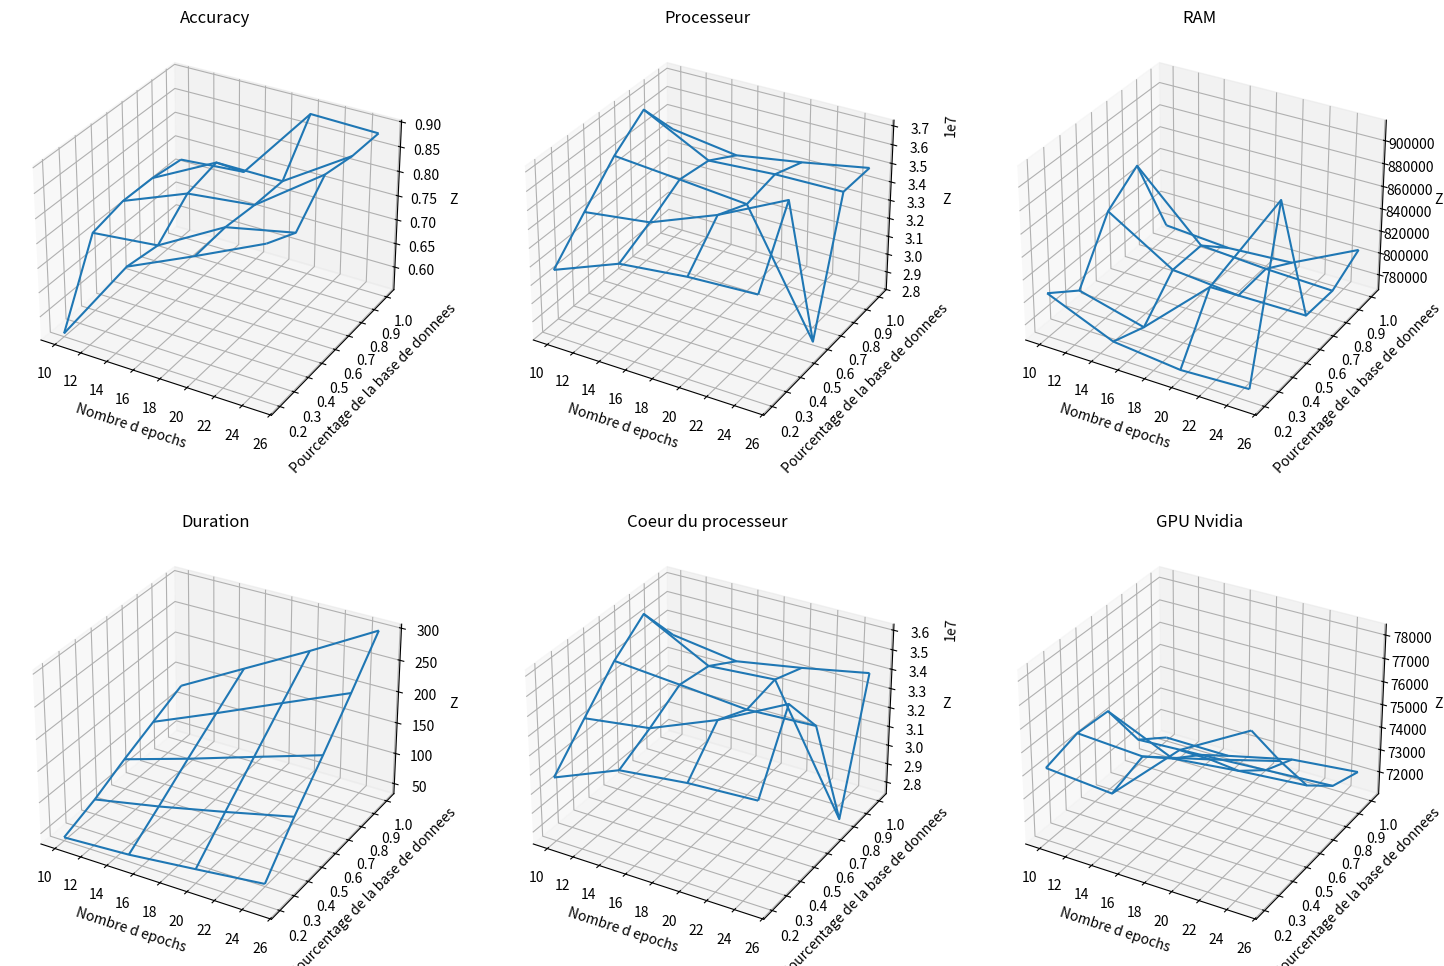

Here is the Python script that generated this plot:
import numpy as np
import matplotlib.pyplot as plt
from mpl_toolkits.mplot3d import Axes3D

# Nouveaux ensembles de données
dataAcc = np.array([0.5586249828338623, 0.7383750081062317, 0.799875020980835, 0.8641250133514404, 0.7148125171661377, 0.7287499904632568, 0.804937481880188, 0.8334375023841858, 0.7303749918937683, 0.7836666703224182, 0.7985833287239075, 0.8964583277702332, 0.7293750047683716, 0.7985312342643738, 0.797531247138977, 0.8847187757492065, 0.7206000089645386, 0.7311750054359436, 0.8866000175476074, 0.8828999996185303])

#dataPackage0 = np.array([1230127771, 1474442454, 1857048407, 2352088583, 1916655860, 2674989368, 3462880234, 4292082762, 2880481457, 4131135664, 5085315473, 6181815290, 3746054131, 5407746044, 7619098903, 7994892191, 4168396983, 6097743362, 7943974109, 9900700484])

#dataDram0 = np.array([33501074, 37042385, 44688301, 56997169, 44604317, 61410365, 79485209, 99523182, 69319647, 97159725, 119074585, 142526857, 89093583, 126244672, 173671248, 179772244, 97078915, 139414010, 181219324, 224463719])

#dataCore0 = np.array([1189581549, 1431052183, 1802878929, 2285536141, 1861273067, 2598760986, 3364117181, 4170888492, 2799797032, 4017623015, 4940801622, 6005526496, 3642665662, 5260335105, 7424372168, 7766155839, 4046399127, 5921591774, 7714271328, 9616689676])

#dataNvidiaGpu0 = np.array([2874410, 3259677, 4363717, 5416153, 4422970, 6102224, 7981921, 9794379, 6449327, 8792597, 11359477, 13911216, 7880077, 11302815, 14664232, 17407965, 9113583, 13277137, 17266528, 21428906])

#duration = np.array([39.5441524982452,45.295131444931,56.7420718669891,69.1822185516357,57.9580805301666,79.8963119983673,103.367507457733,126.493623018265,83.3799107074738,116.570511817932,150.553865194321,184.387726783752,106.145223855972,152.175242185593,199.994711875916,241.057812690735,128.383146762848,185.487561702728,242.016945123672,299.333375930786])



duration = np.array([
    38.7333288192749, 44.7005302906036, 55.9745626449585, 67.7696340084076,
    58.0177438259125, 79.2601363658905, 103.43457698822, 128.920654058456,
    82.9877350330353, 115.219134092331, 149.464896202087, 183.390757799149,
    105.320244789124, 149.714392662048, 195.705696105957, 240.860622167587,
    127.359574317932, 184.394305229187, 241.194402456284, 300.77449965477
])

dataPackage0 = np.array([
    1226963839, 1479180113, 1874579002, 2281971026,
    1940210731, 2688116044, 3654720075, 4785392290,
    2919723177, 4019650964, 5167612564, 5167612564,
    3838494140, 5185278779, 6824232530, 8412798105,
    4351706206, 6208513769, 8260883942, 10502137360
])

dataDram0 = np.array([
    31202069, 34905184, 43365123, 52683764,
    45519842, 60982937, 85201747, 117920169,
    69212958, 91959908, 118484072, 145420038,
    89935622, 119436950, 155337615, 190671387,
    99029593, 142552430, 187316476, 242362356
])

dataCore0 = np.array([
    1189905645, 1436559127, 1821150917, 2217278259, 1884677304,
    2612463649, 3554323420, 4657602823, 2839389643, 3908966311,
    5024185563, 6193056778, 3735319417, 5040815953, 6636102030,
    6636102030, 4229965673, 6032472411, 8030089306, 10213143044
])

dataNvidiaGpu0 = np.array([
    2874605, 3307292, 4292297, 5307271, 4329531, 5901305, 7776692,
    9794521, 6184104, 8440336, 10996343, 13535784, 7599783, 10825757,
    14184721, 17497711, 9064518, 13120915, 17328002, 21695749
])





dataAcc = dataAcc.reshape(5, 4)
dataPackage0 = dataPackage0.reshape(5, 4)
dataDram0 = dataDram0.reshape(5, 4)
dataCore0 = dataCore0.reshape(5, 4)
dataNvidiaGpu0 = dataNvidiaGpu0.reshape(5, 4)
duration = duration.reshape(5, 4)

dataPackage0E = dataPackage0/duration
dataDram0E = dataDram0/duration
dataCore0E  = dataCore0 /duration
dataNvidiaGpu0E = dataNvidiaGpu0/duration

y_values = [0.2, 0.4, 0.6, 0.8, 1]
x_values = [10, 15, 20, 25]

x = np.array(x_values)
y = np.array(y_values)

X, Y = np.meshgrid(x, y)

data_arrays = [dataAcc, dataPackage0, dataDram0]
data_arraysE = [dataAcc, dataPackage0E, dataDram0E]
titles = ['Accuracy', 'Processeur', 'RAM']

data_arrays2 = [duration, dataCore0 , dataNvidiaGpu0]
data_arrays2E = [duration, dataCore0E , dataNvidiaGpu0E]
titles2 = ['Duration', 'Coeur du processeur', 'GPU Nvidia']


fig, axes = plt.subplots(nrows=2, ncols=3, figsize=(18, 12), subplot_kw={'projection': '3d'})


for idx, (ax, data, title) in enumerate(zip(axes[0], data_arraysE, titles)):
    ax.plot_wireframe(X, Y, data)
    ax.set_xlabel('Nombre d epochs')
    ax.set_ylabel('Pourcentage de la base de donnees')
    ax.set_zlabel('Z')
    ax.set_title(title)

for idx, (ax, data, title) in enumerate(zip(axes[1], data_arrays2E, titles2)):
    ax.plot_wireframe(X, Y, data)
    ax.set_xlabel('Nombre d epochs')
    ax.set_ylabel('Pourcentage de la base de donnees')
    ax.set_zlabel('Z')
    ax.set_title(title)

plt.show()